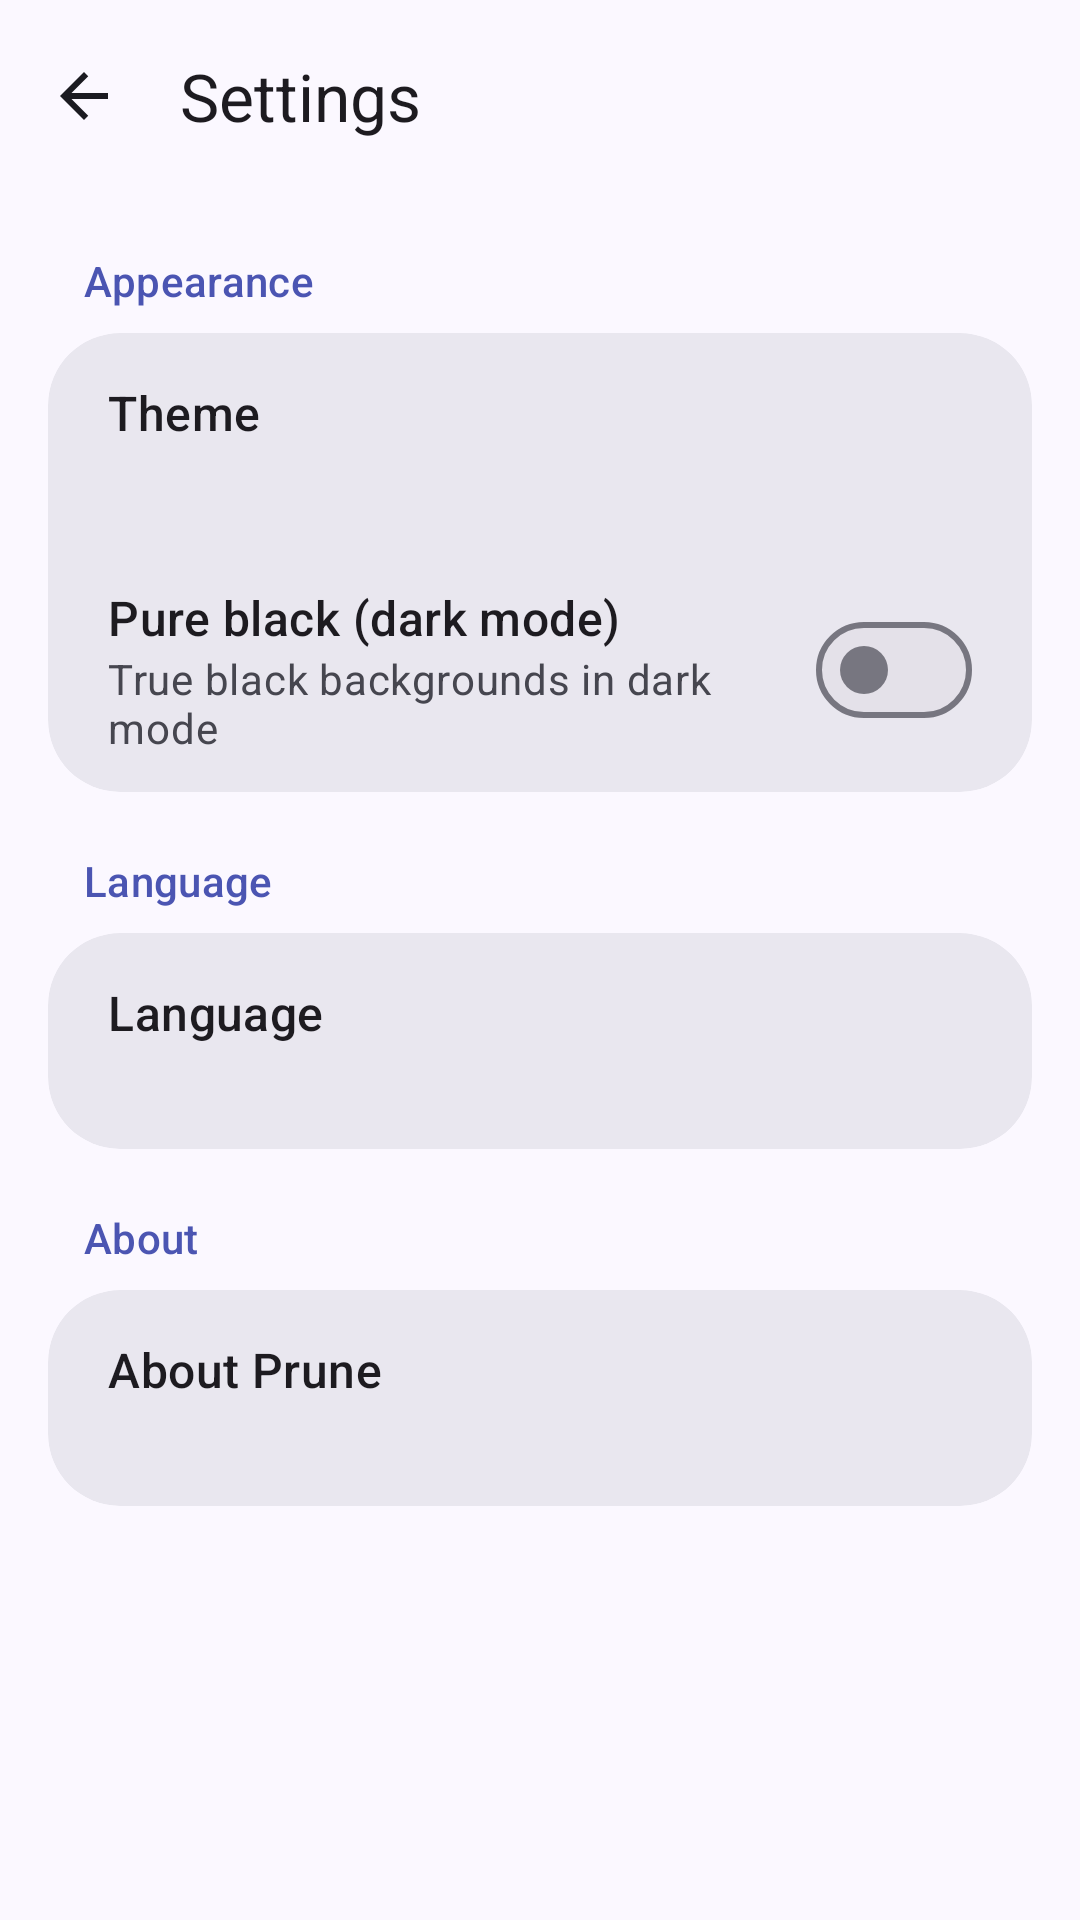

Reconstruct the res/layout file that produces this screen, plus the resources it refers to.
<!-- AndroidManifest.xml: application theme Theme.Prune -->
<!-- res/layout/activity_settings.xml -->
<?xml version="1.0" encoding="utf-8"?>
<androidx.coordinatorlayout.widget.CoordinatorLayout xmlns:android="http://schemas.android.com/apk/res/android"
    xmlns:app="http://schemas.android.com/apk/res-auto"
    android:layout_width="match_parent"
    android:layout_height="match_parent"
    android:background="?attr/colorSurface">

    <com.google.android.material.appbar.AppBarLayout
        style="@style/Widget.Material3.AppBarLayout"
        android:layout_width="match_parent"
        android:layout_height="wrap_content"
        android:background="?attr/colorSurface"
        android:fitsSystemWindows="true">

        <com.google.android.material.appbar.MaterialToolbar
            android:id="@+id/toolbar"
            android:layout_width="match_parent"
            android:layout_height="?attr/actionBarSize"
            app:navigationContentDescription="@string/action_back"
            app:navigationIcon="@drawable/ic_back"
            app:title="@string/menu_settings"
            app:titleTextAppearance="@style/TextAppearance.Prune.TitleLarge" />
    </com.google.android.material.appbar.AppBarLayout>

    <androidx.core.widget.NestedScrollView
        android:layout_width="match_parent"
        android:layout_height="match_parent"
        app:layout_behavior="@string/appbar_scrolling_view_behavior">

        <LinearLayout
            android:layout_width="match_parent"
            android:layout_height="wrap_content"
            android:orientation="vertical"
            android:paddingStart="@dimen/gutter"
            android:paddingEnd="@dimen/gutter"
            android:paddingBottom="24dp">

        <TextView
            android:layout_width="match_parent"
            android:layout_height="wrap_content"
            android:layout_marginStart="12dp"
            android:layout_marginTop="20dp"
            android:layout_marginBottom="8dp"
            android:text="@string/settings_appearance"
            android:textAppearance="?attr/textAppearanceLabelLarge"
            android:textColor="?attr/colorPrimary" />

        <com.google.android.material.card.MaterialCardView
            style="@style/Widget.Material3.CardView.Filled"
            android:layout_width="match_parent"
            android:layout_height="wrap_content"
            app:cardBackgroundColor="?attr/colorSurfaceContainerHigh"
            app:cardCornerRadius="24dp">

            <LinearLayout
                android:layout_width="match_parent"
                android:layout_height="wrap_content"
                android:orientation="vertical">

            <LinearLayout
                android:id="@+id/row_theme"
                android:layout_width="match_parent"
                android:layout_height="wrap_content"
                android:background="?attr/selectableItemBackground"
                android:clickable="true"
                android:focusable="true"
                android:gravity="center_vertical"
                android:minHeight="72dp"
                android:orientation="horizontal"
                android:paddingStart="20dp"
                android:paddingTop="12dp"
                android:paddingEnd="20dp"
                android:paddingBottom="12dp">

                <LinearLayout
                    android:layout_width="0dp"
                    android:layout_height="wrap_content"
                    android:layout_weight="1"
                    android:orientation="vertical">

                    <TextView
                        android:layout_width="match_parent"
                        android:layout_height="wrap_content"
                        android:text="@string/menu_theme"
                        android:textAppearance="?attr/textAppearanceTitleMedium" />

                    <TextView
                        android:id="@+id/tv_theme"
                        android:layout_width="match_parent"
                        android:layout_height="wrap_content"
                        android:textAppearance="?attr/textAppearanceBodyMedium"
                        android:textColor="?attr/colorOnSurfaceVariant" />
                </LinearLayout>
            </LinearLayout>
            <LinearLayout
                android:id="@+id/row_black"
                android:layout_width="match_parent"
                android:layout_height="wrap_content"
                android:background="?attr/selectableItemBackground"
                android:clickable="true"
                android:focusable="true"
                android:gravity="center_vertical"
                android:minHeight="72dp"
                android:orientation="horizontal"
                android:paddingStart="20dp"
                android:paddingTop="12dp"
                android:paddingEnd="20dp"
                android:paddingBottom="12dp">

                <LinearLayout
                    android:layout_width="0dp"
                    android:layout_height="wrap_content"
                    android:layout_weight="1"
                    android:orientation="vertical">

                    <TextView
                        android:layout_width="match_parent"
                        android:layout_height="wrap_content"
                        android:text="@string/menu_black"
                        android:textAppearance="?attr/textAppearanceTitleMedium" />

                    <TextView
                        android:id="@+id/tv_black_summary"
                        android:layout_width="match_parent"
                        android:layout_height="wrap_content"
                        android:textAppearance="?attr/textAppearanceBodyMedium"
                        android:textColor="?attr/colorOnSurfaceVariant"
                        android:text="@string/settings_black_summary" />
                </LinearLayout>

                <com.google.android.material.materialswitch.MaterialSwitch
                    android:id="@+id/sw_black"
                    android:layout_width="wrap_content"
                    android:layout_height="wrap_content"
                    android:layout_marginStart="16dp"
                    android:contentDescription="@string/menu_black" />
            </LinearLayout>
            </LinearLayout>
        </com.google.android.material.card.MaterialCardView>

        <TextView
            android:layout_width="match_parent"
            android:layout_height="wrap_content"
            android:layout_marginStart="12dp"
            android:layout_marginTop="20dp"
            android:layout_marginBottom="8dp"
            android:text="@string/menu_language"
            android:textAppearance="?attr/textAppearanceLabelLarge"
            android:textColor="?attr/colorPrimary" />

        <com.google.android.material.card.MaterialCardView
            style="@style/Widget.Material3.CardView.Filled"
            android:layout_width="match_parent"
            android:layout_height="wrap_content"
            app:cardBackgroundColor="?attr/colorSurfaceContainerHigh"
            app:cardCornerRadius="24dp">

            <LinearLayout
                android:layout_width="match_parent"
                android:layout_height="wrap_content"
                android:orientation="vertical">

            <LinearLayout
                android:id="@+id/row_language"
                android:layout_width="match_parent"
                android:layout_height="wrap_content"
                android:background="?attr/selectableItemBackground"
                android:clickable="true"
                android:focusable="true"
                android:gravity="center_vertical"
                android:minHeight="72dp"
                android:orientation="horizontal"
                android:paddingStart="20dp"
                android:paddingTop="12dp"
                android:paddingEnd="20dp"
                android:paddingBottom="12dp">

                <LinearLayout
                    android:layout_width="0dp"
                    android:layout_height="wrap_content"
                    android:layout_weight="1"
                    android:orientation="vertical">

                    <TextView
                        android:layout_width="match_parent"
                        android:layout_height="wrap_content"
                        android:text="@string/menu_language"
                        android:textAppearance="?attr/textAppearanceTitleMedium" />

                    <TextView
                        android:id="@+id/tv_language"
                        android:layout_width="match_parent"
                        android:layout_height="wrap_content"
                        android:textAppearance="?attr/textAppearanceBodyMedium"
                        android:textColor="?attr/colorOnSurfaceVariant" />
                </LinearLayout>
            </LinearLayout>
            </LinearLayout>
        </com.google.android.material.card.MaterialCardView>

        <TextView
            android:layout_width="match_parent"
            android:layout_height="wrap_content"
            android:layout_marginStart="12dp"
            android:layout_marginTop="20dp"
            android:layout_marginBottom="8dp"
            android:text="@string/settings_about"
            android:textAppearance="?attr/textAppearanceLabelLarge"
            android:textColor="?attr/colorPrimary" />

        <com.google.android.material.card.MaterialCardView
            style="@style/Widget.Material3.CardView.Filled"
            android:layout_width="match_parent"
            android:layout_height="wrap_content"
            app:cardBackgroundColor="?attr/colorSurfaceContainerHigh"
            app:cardCornerRadius="24dp">

            <LinearLayout
                android:layout_width="match_parent"
                android:layout_height="wrap_content"
                android:orientation="vertical">

            <LinearLayout
                android:id="@+id/row_about"
                android:layout_width="match_parent"
                android:layout_height="wrap_content"
                android:background="?attr/selectableItemBackground"
                android:clickable="true"
                android:focusable="true"
                android:gravity="center_vertical"
                android:minHeight="72dp"
                android:orientation="horizontal"
                android:paddingStart="20dp"
                android:paddingTop="12dp"
                android:paddingEnd="20dp"
                android:paddingBottom="12dp">

                <LinearLayout
                    android:layout_width="0dp"
                    android:layout_height="wrap_content"
                    android:layout_weight="1"
                    android:orientation="vertical">

                    <TextView
                        android:layout_width="match_parent"
                        android:layout_height="wrap_content"
                        android:text="@string/about_title"
                        android:textAppearance="?attr/textAppearanceTitleMedium" />

                    <TextView
                        android:id="@+id/tv_version"
                        android:layout_width="match_parent"
                        android:layout_height="wrap_content"
                        android:textAppearance="?attr/textAppearanceBodyMedium"
                        android:textColor="?attr/colorOnSurfaceVariant" />
                </LinearLayout>
            </LinearLayout>
            </LinearLayout>
        </com.google.android.material.card.MaterialCardView>

        </LinearLayout>
    </androidx.core.widget.NestedScrollView>
</androidx.coordinatorlayout.widget.CoordinatorLayout>
<!-- resources referenced by this layout -->
<resources>
  <dimen name="gutter">16dp</dimen>
  <!-- drawable ic_back (drawable) -->
  <?xml version="1.0" encoding="utf-8"?>
  <vector xmlns:android="http://schemas.android.com/apk/res/android"
      android:width="24dp"
      android:height="24dp"
      android:tint="?attr/colorOnSurface"
      android:viewportWidth="24"
      android:viewportHeight="24">
      <path
          android:fillColor="#FF000000"
          android:pathData="M20,11H7.83l5.59,-5.59L12,4l-8,8 8,8 1.41,-1.41L7.83,13H20v-2z" />
  </vector>
  <string name="about_title">About Prune</string>
  <string name="action_back">Back</string>
  <string name="menu_black">Pure black (dark mode)</string>
  <string name="menu_language">Language</string>
  <string name="menu_settings">Settings</string>
  <string name="menu_theme">Theme</string>
  <string name="settings_about">About</string>
  <string name="settings_appearance">Appearance</string>
  <string name="settings_black_summary">True black backgrounds in dark mode</string>
  <style name="TextAppearance.Prune.TitleLarge" parent="TextAppearance.Material3.TitleLarge">
          <item name="android:fontFamily">sans-serif-medium</item>
      </style>
  <style name="ShapeAppearance.Prune.Small" parent="ShapeAppearance.Material3.SmallComponent">
          <item name="cornerFamily">rounded</item>
          <item name="cornerSize">12dp</item>
      </style>
  <style name="ShapeAppearance.Prune.Medium" parent="ShapeAppearance.Material3.MediumComponent">
          <item name="cornerFamily">rounded</item>
          <item name="cornerSize">20dp</item>
      </style>
  <style name="ShapeAppearance.Prune.Large" parent="ShapeAppearance.Material3.LargeComponent">
          <item name="cornerFamily">rounded</item>
          <item name="cornerSize">28dp</item>
      </style>
  <style name="TextAppearance.Prune.TitleMedium" parent="TextAppearance.Material3.TitleMedium">
          <item name="android:fontFamily">sans-serif-medium</item>
      </style>
  <style name="TextAppearance.Prune.TitleSmall" parent="TextAppearance.Material3.TitleSmall">
          <item name="android:fontFamily">sans-serif-medium</item>
          <item name="android:textSize">15sp</item>
      </style>
  <style name="TextAppearance.Prune.LabelLarge" parent="TextAppearance.Material3.LabelLarge">
          <item name="android:fontFamily">sans-serif-medium</item>
      </style>
  <style name="Widget.Prune.Chip.Filter" parent="Widget.Material3.Chip.Filter">
          <item name="shapeAppearanceOverlay">@style/ShapeAppearance.Prune.Pill</item>
      </style>
  <style name="Widget.Prune.Button" parent="Widget.Material3.Button">
          <item name="android:minHeight">52dp</item>
          <item name="shapeAppearanceOverlay">@style/ShapeAppearance.Prune.Pill</item>
      </style>
  <style name="ThemeOverlay.Prune.BottomSheetDialog" parent="ThemeOverlay.Material3.BottomSheetDialog">
          <item name="bottomSheetStyle">@style/Widget.Prune.BottomSheet</item>
      </style>
  <style name="ShapeAppearance.Prune.Pill" parent="">
          <item name="cornerFamily">rounded</item>
          <item name="cornerSize">50%</item>
      </style>
  <style name="Widget.Prune.BottomSheet" parent="Widget.Material3.BottomSheet.Modal">
          <item name="shapeAppearanceOverlay">@style/ShapeAppearanceOverlay.Prune.Sheet</item>
      </style>
  <style name="ShapeAppearanceOverlay.Prune.Sheet" parent="">
          <item name="cornerFamily">rounded</item>
          <item name="cornerSizeTopLeft">32dp</item>
          <item name="cornerSizeTopRight">32dp</item>
          <item name="cornerSizeBottomLeft">0dp</item>
          <item name="cornerSizeBottomRight">0dp</item>
      </style>
</resources>
